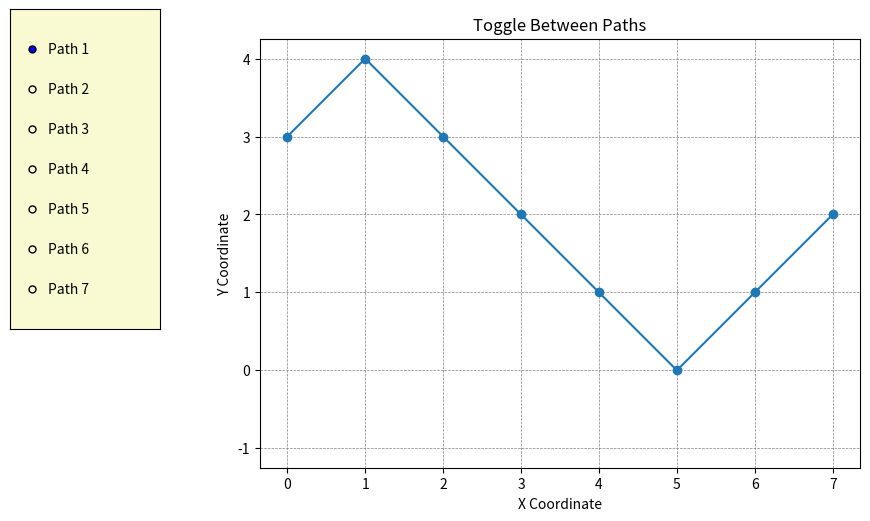

The matplotlib source for this figure:
import matplotlib.pyplot as plt # type: ignore
from matplotlib.widgets import RadioButtons # type: ignore

# This method takes in a list and then a certain amount of L's and U's that it will make paths out of.
# For the first iteration of the method, two termporary paths will be added to the list, so:
#
# Before first iteration (With an empty list and l_count = 2, u_count = 2):
# paths_to_expand = [('',2,2)]
# After the first iteration:   
# Paths_to_expand = [('U',1,2),('L',2,1)]
# 
# The method will then pop the first path in the list and add two new combations UU and UL 
# (if there are enough remaining U's and L's). These will then be added to the end of the list 
# so the next paths that are created are LU and LL.
#
# Finally when both the remaining u's and l's are 0, this means that we have generated all possible
# permutations of that number of Ls and Us. All those permutations are added to the all_paths list,
# whose reference we passed in the method parameters.

def generate_combinations(u_count, l_count, current_path, all_paths):
    paths_to_expand = [(current_path, u_count, l_count)]
    
    while paths_to_expand:
        current_path, remaining_u, remaining_l = paths_to_expand.pop(0)
        
        if remaining_u == 0 and remaining_l == 0:
            all_paths.append(current_path)
        else:
            if remaining_u > 0:
                new_path = current_path + 'U'
                paths_to_expand.append((new_path, remaining_u - 1, remaining_l))
            
            if remaining_l > 0:
                new_path = current_path + 'L'
                paths_to_expand.append((new_path, remaining_u, remaining_l - 1))

# Before the loop starts, an empty list `temp_list` is initialized to store paths that pass through the desired level.
# For each path in `all_paths`, the function checks if following that path will pass through the given `level`.
# For example, let's assume `start = (0, 0)` and `level = 2`.

# Before the first iteration (With an example path "ULUL" and start position (0,0)):
# current_y = start[1] = 0
# For each instruction in the path "ULUL":
# 
# 1. The first instruction is 'U', so current_y += 1:
#    current_y = 1
# 2. The next instruction is 'L', so current_y -= 1:
#    current_y = 0
# 3. The next instruction is 'U', so current_y += 1:
#    current_y = 1
# 4. The next instruction is 'L', so current_y -= 1:
#    current_y = 0
#
# Since `current_y` never reaches `level = 2`, this path is not added to `temp_list`.

def goesThroughY(all_paths, level):
    temp_list = []
    for path in all_paths:
        current_y = start[1] 
        for instruction in path:
            if instruction == "U":
                current_y += 1
            elif instruction == "L":
                current_y -= 1
            
            if current_y == level:
                temp_list.append(path)
                break
    
    return temp_list 

# Starting and ending points
start = (0, 3)
end = (7, 2)

# Calculate the total moves and breakdown into U and L moves
total_moves = end[0] - start[0]
up_moves = (end[1] - start[1] + total_moves) // 2
left_moves = total_moves - up_moves

# Generate all possible paths
all_possible_paths = []
generate_combinations(up_moves, left_moves, '', all_possible_paths)

# Filter paths that go through y = 0
filtered_paths = goesThroughY(all_possible_paths, 0)

print("Amount of paths that touch or cross the x-axis:")
print(len(filtered_paths))
print("\nAll the possible paths:")

# Print the paths for reference
for path in filtered_paths:
    print(path)

###############################################################
# Code beneath this draws the graphs
###############################################################

def lu_to_coordinates(starting_point, lu_sequence):
    x, y = starting_point
    coordinates = [(x, y)]  # Start with the initial coordinate
    
    for move in lu_sequence:
        if move == 'L':
            x += 1
            y -= 1
        elif move == 'U':
            x += 1
            y += 1
        coordinates.append((x, y))
    
    return coordinates

# Convert each path into coordinates
experiments = []
for path in filtered_paths:
    experiments.append(lu_to_coordinates(start, path))

# Create figure and plot the first experiment by default
fig, ax = plt.subplots(figsize=(10, 8))
plt.subplots_adjust(left=0.3)  # Make room for the radio buttons
lines = []

# Plot all lines initially but make them invisible
for experiment in experiments:
    x_coords = [point[0] for point in experiment]
    y_coords = [point[1] for point in experiment]
    line, = ax.plot(x_coords, y_coords, marker='o', visible=False)
    lines.append(line)

# Show only the first line by default
lines[0].set_visible(True)

# Set aspect ratio and grid
ax.set_aspect('equal', adjustable='box')
ax.grid(True, which='both', color='gray', linestyle='--', linewidth=0.5)
ax.set_xlabel('X Coordinate')
ax.set_ylabel('Y Coordinate')
ax.set_title('Toggle Between Paths')

# Create radio buttons for toggling
axcolor = 'lightgoldenrodyellow'
rax = plt.axes([0.05, 0.4, 0.15, 0.4], facecolor=axcolor)
labels = [f'Path {i+1}' for i in range(len(experiments))]
radio = RadioButtons(rax, labels)

# Function to toggle visibility
def toggle_lines(label):
    index = labels.index(label)
    for i, line in enumerate(lines):
        line.set_visible(i == index)
    plt.draw()

# Connect the radio buttons to the toggle function
radio.on_clicked(toggle_lines)

plt.show()

input('\nPress any key to exit')